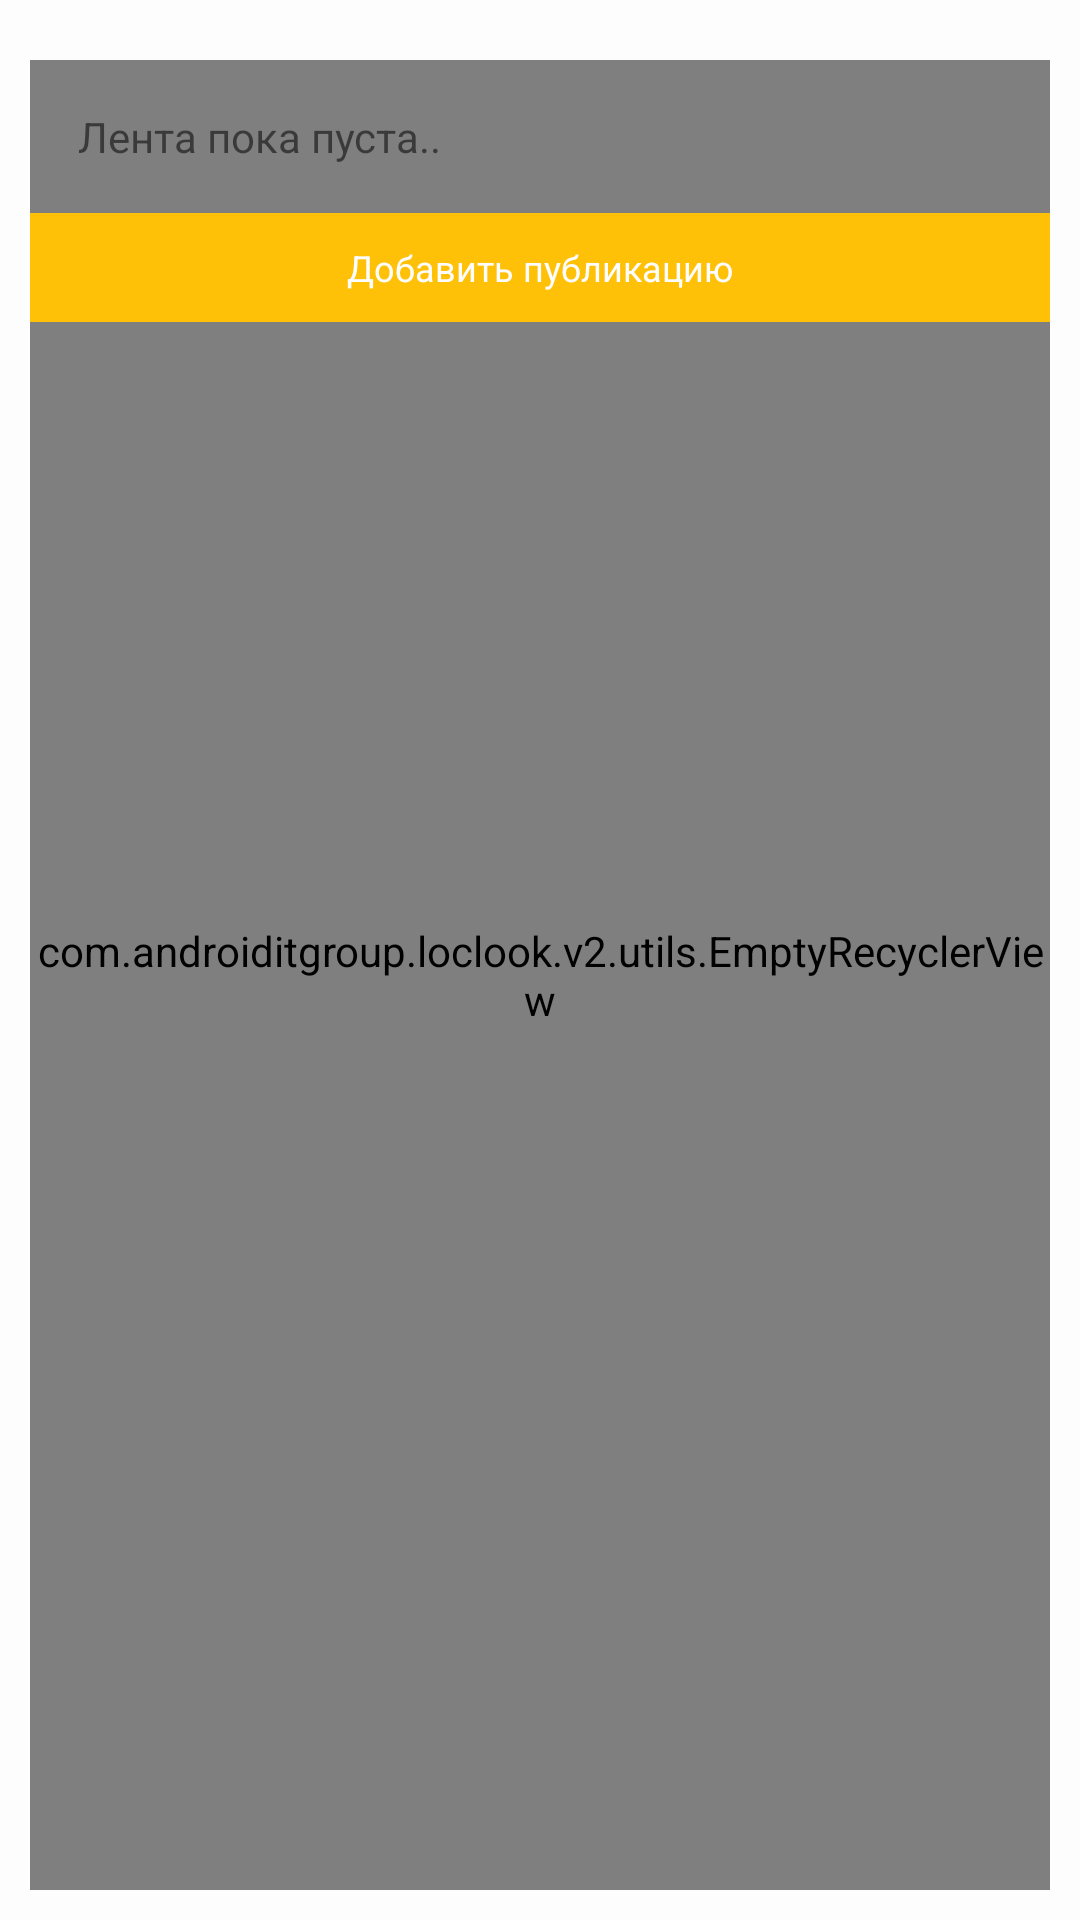

Write the Android layout XML for this screen, with the resource values it uses.
<!-- AndroidManifest.xml: application theme AppTheme -->
<!-- res/layout/fragment_feed.xml -->
<?xml version="1.0" encoding="utf-8"?>
<RelativeLayout
    xmlns:android="http://schemas.android.com/apk/res/android"
    style="@style/Base"
    android:gravity="center">

    <com.androiditgroup.loclook.v2.utils.EmptyRecyclerView
        android:id="@+id/Feed_PublicationsRV"
        style="@style/MM"/>

    
    <LinearLayout
        android:id="@+id/Feed_EmptyView"
        style='@style/MM'
        android:orientation="vertical"
        android:textAlignment="center">

        <TextView
            style='@style/WW'
            android:padding="16dp"
            android:text="@string/empty_feed_text"/>
        <TextView
            android:id="@+id/Feed_AddPublicationTV"
            style="@style/MW"
            android:background="@color/colorPrimary"
            android:gravity="center_horizontal"
            android:padding="10dp"
            android:textColor="@color/white"
            android:textSize="12sp"
            android:text="@string/add_publication_text"/>

    </LinearLayout>

</RelativeLayout>
<!-- resources referenced by this layout -->
<resources>
  <color name="colorPrimary">#FFC107</color>
  <color name="white">#fdfdfe</color>
  <string name="add_publication_text">Добавить публикацию</string>
  <string name="empty_feed_text">Лента пока пуста..</string>
  <style name="Base" parent="@style/MM">
          <item name="android:layout_marginTop">40dp</item>
          <item name="android:background">@color/white</item>
          <item name="android:paddingLeft">10dp</item>
          <item name="android:paddingTop">20dp</item>
          <item name="android:paddingRight">10dp</item>
          <item name="android:paddingBottom">10dp</item>
      </style>
  <style name="MM">
          <item name="android:layout_width">match_parent</item>
          <item name="android:layout_height">match_parent</item>
      </style>
  <style name="MW">
          <item name="android:layout_width">match_parent</item>
          <item name="android:layout_height">wrap_content</item>
      </style>
  <style name="WW">
          <item name="android:layout_width">wrap_content</item>
          <item name="android:layout_height">wrap_content</item>
      </style>
  <style name="AppTheme" parent="Theme.AppCompat.Light.NoActionBar">
          
          <item name="colorPrimary">@color/colorPrimary</item>
          <item name="colorPrimaryDark">@color/colorPrimaryDark</item>
          <item name="colorAccent">@color/colorAccent</item>
          <item name="drawerArrowStyle">@style/DrawerArrowStyle</item>
      </style>
  <color name="colorPrimaryDark">#FFA000</color>
  <color name="colorAccent">#607D8B</color>
  <style name="DrawerArrowStyle" parent="Widget.AppCompat.DrawerArrowToggle">
          <item name="spinBars">true</item>
          <item name="color">@android:color/white</item>
      </style>
</resources>
